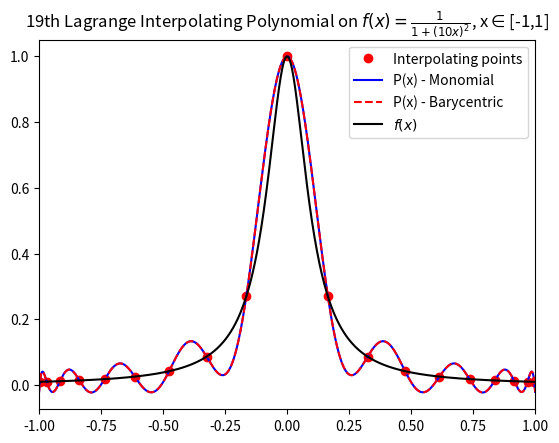
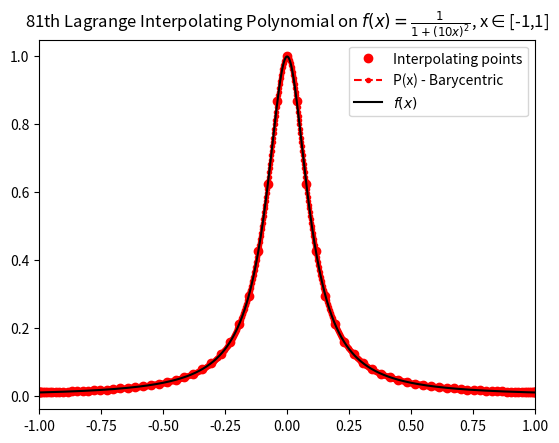
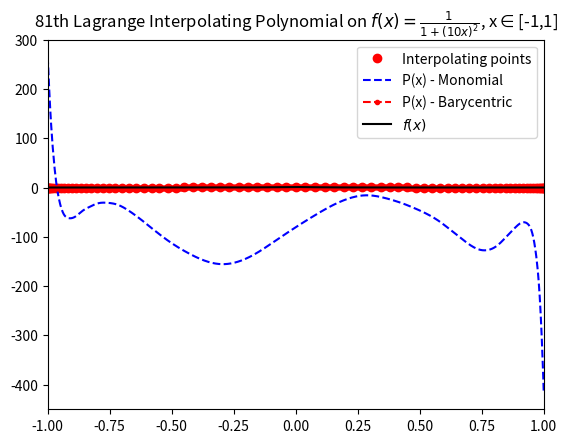

These charts were generated, in order, by the following Python code:
import numpy as np
import matplotlib.pyplot as plt


def driver(n=3, a=-1, b=1, M=True, high=False):
    # function
    f = lambda x: 1 / (1 + (10 * x) ** 2)

    # constant definitions
    N = n
    h = 2 / (N - 1)

    # create interpolating nodes
    x = np.zeros(N)
    for j in range(1, N + 1):
        x[j - 1] = np.cos(((2 * j - 1) * np.pi) / (2 * N))

    # evaluate f at interpolating nodes
    y = f(x)

    # create matrix Vandermonde matrix
    V = np.zeros((N, N))
    for i, x_j in enumerate(x):
        for j in range(N):
            V[i][j] = x_j**j

    # solve for a_coefficients
    a_coefficients = np.matmul(np.linalg.inv(V), y)

    # barycentric Lagrange interpolation formulas
    phi = lambda point: phiCalculation(N, point, x)
    w = wCalculation(N, x)

    # create interval of points for plotting
    Neval = 1001
    a, b = -1, 1
    xeval = np.linspace(a, b, Neval)

    # f(x) and P(x) evaluations
    fex = f(xeval)
    yeval1 = evalBarycentricLagrange1(phi, f, w, xeval, x, N)
    yevalm = evalMonomial(a_coefficients, xeval, N)

    plt.figure()
    if N == 2:
        plt.title(
            str(N)
            + "nd Lagrange Interpolating Polynomial on $f(x)= \\frac{1}{1+(10x)^2}$, ["
            + str(a)
            + ","
            + str(b)
            + "]"
        )
    elif N == 3:
        plt.title(
            str(N)
            + "rd Lagrange Interpolating Polynomial on $f(x)= \\frac{1}{1+(10x)^2}$, ["
            + str(a)
            + ","
            + str(b)
            + "]"
        )
    else:
        plt.title(
            str(N)
            + "th Lagrange Interpolating Polynomial on $f(x)= \\frac{1}{1+(10x)^2}$, x$\in$["
            + str(a)
            + ","
            + str(b)
            + "]"
        )
    if high:
        plt.plot(x, y, "ro", label="Interpolating points")
        if M:
            plt.plot(xeval, yevalm, "b--", label="P(x) - Monomial")
            plt.plot(xeval, yeval1, "r.--", label="P(x) - Barycentric")
        else:
            plt.plot(xeval, yeval1, "r.--", label="P(x) - Barycentric")

    else:
        plt.plot(x, y, "ro", label="Interpolating points")
        plt.plot(xeval, yevalm, "b", label="P(x) - Monomial")
        plt.plot(xeval, yeval1, "r--", label="P(x) - Barycentric")
    plt.plot(xeval, fex, "k", label="$f(x)$")
    plt.xlim([a, b])
    plt.legend()
    plt.show()

    return


def phiCalculation(N, point, x):
    product = 1
    for x_i in x:
        product *= point - x_i

    return product


def wCalculation(N, x):
    w = np.ones(N)

    for j, x_j in enumerate(x):
        for i, x_i in enumerate(x):
            if i != j:
                w[j] *= (x_j - x_i) ** -1
    return w


def evalBarycentricLagrange1(phi, f, w, x_eval, nodes, N):
    y_eval = np.zeros(len(x_eval))

    for i, x in enumerate(x_eval):
        sum = 0

        for j in range(1, N + 1):
            if x == nodes[j - 1]:
                sum = f(x)

                break

            base = w[j - 1] / (x - nodes[j - 1])
            sum += base * f(nodes[j - 1])

        if not phi(x):
            y_eval[i] = sum
            continue
        y_eval[i] = phi(x) * sum

    return y_eval


def evalMonomial(a, x_eval, N):
    y_eval = np.zeros(len(x_eval))

    for i, x in enumerate(x_eval):
        sum = 0
        for j in range(N):
            sum += a[j] * x**j
        y_eval[i] = sum
    return y_eval


print("\n")
# for i in range(2, 20):
#     driver(i)
driver(19)
driver(81, high=True, M=False)
driver(81, high=True)
print("\n")
